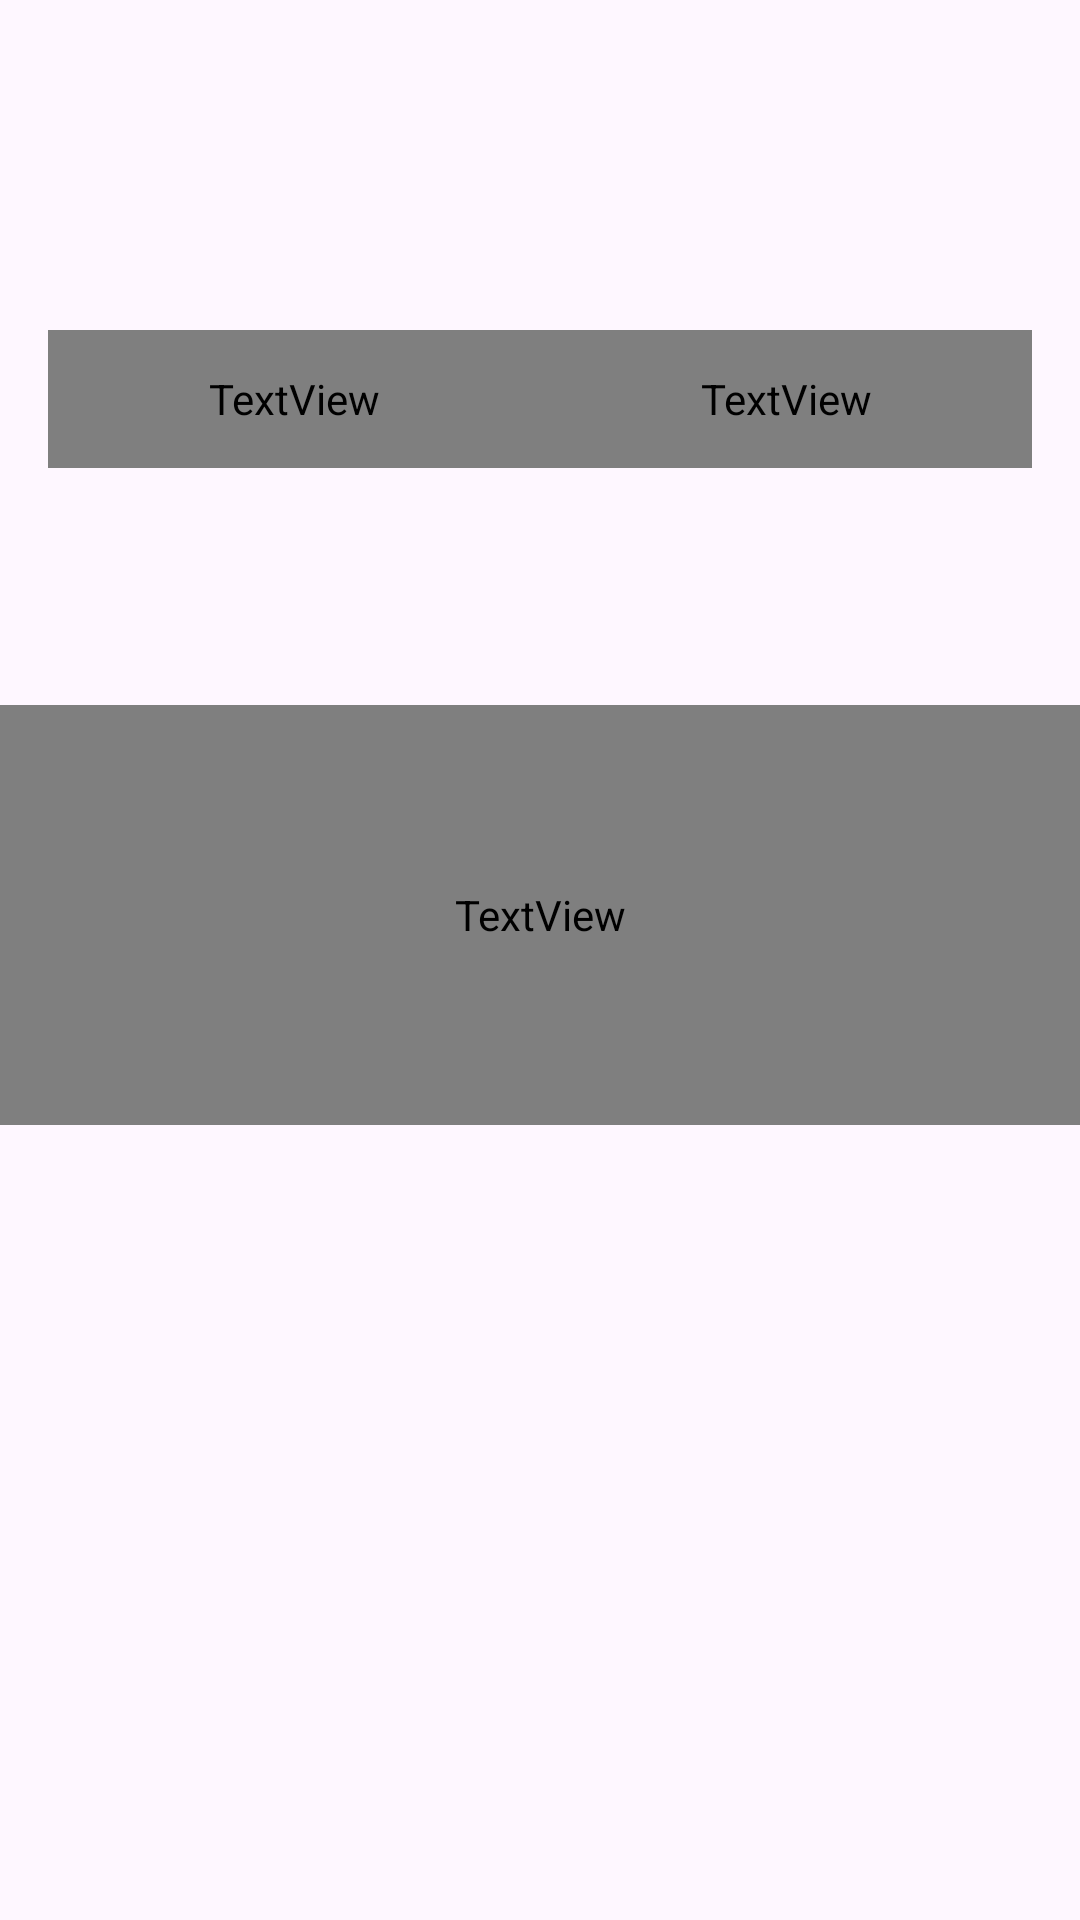

Write the Android layout XML for this screen, with the resource values it uses.
<!-- AndroidManifest.xml: application theme Theme.BaseProject -->
<!-- res/layout/activity_my_creation.xml -->
<?xml version="1.0" encoding="utf-8"?>
<androidx.constraintlayout.widget.ConstraintLayout xmlns:android="http://schemas.android.com/apk/res/android"
    xmlns:app="http://schemas.android.com/apk/res-auto"
    xmlns:tools="http://schemas.android.com/tools"
    android:layout_width="match_parent"
    android:layout_height="match_parent"
    tools:context=".activity_app.mycreation.MyCreationActivity">

    
    <ImageView
        android:layout_width="match_parent"
        android:layout_height="match_parent"
        android:scaleType="centerCrop"
        android:src="@drawable/img_bg_language" />

    
    <FrameLayout
        android:id="@+id/layoutActionBar"
        android:layout_width="match_parent"
        android:layout_height="wrap_content"
        app:layout_constraintTop_toTopOf="parent">

        <include
            android:id="@+id/actionBar"
            layout="@layout/layout_actionbar" />
    </FrameLayout>

    













    

    
    <LinearLayout
        android:id="@+id/tabContainer"
        android:layout_width="match_parent"
        android:layout_height="wrap_content"
        android:layout_marginHorizontal="16dp"
        android:layout_marginTop="10dp"
        android:orientation="horizontal"
        android:weightSum="2"
        app:layout_constraintTop_toBottomOf="@id/layoutActionBar"
        app:layout_constraintStart_toStartOf="parent"
        app:layout_constraintEnd_toEndOf="parent">

        <TextView
            android:id="@+id/tabMyDesign"
            android:layout_width="0dp"
            android:layout_height="46dp"
            android:layout_weight="1"
            android:layout_marginEnd="0dp"
            android:background="@drawable/tab_selector"
            android:text="@string/my_design"
            android:textColor="@color/tab_text_color"
            android:textSize="20sp"
            android:fontFamily="@font/joan_regular"
            android:gravity="center"
            android:clickable="true"
            android:focusable="true" />

        <TextView
            android:id="@+id/tabMyWanted"
            android:layout_width="0dp"
            android:layout_height="46dp"
            android:layout_weight="1"
            android:layout_marginStart="0dp"
            android:background="@drawable/tab_selector"
            android:text="@string/my_wanted"
            android:textColor="@color/tab_text_color"
            android:textSize="20sp"
            android:fontFamily="@font/joan_regular"
            android:gravity="center"
            android:clickable="true"
            android:focusable="true" />
    </LinearLayout>

    
    <androidx.recyclerview.widget.RecyclerView
        android:id="@+id/rvDesigns"
        android:layout_width="match_parent"
        android:layout_height="0dp"
        android:paddingHorizontal="12dp"
        android:clipToPadding="true"
        android:layout_marginTop="8dp"
        app:layoutManager="androidx.recyclerview.widget.GridLayoutManager"
        app:spanCount="2"
        app:layout_constraintTop_toBottomOf="@id/tabContainer"
        app:layout_constraintBottom_toBottomOf="parent"
        android:paddingBottom="16dp"
        tools:listitem="@layout/layout_poster_template_1" />

    
    <TextView
        android:id="@+id/tvEmpty"
        android:layout_width="0dp"
        android:layout_height="0dp"
        app:layout_constraintDimensionRatio="360:140"
        android:text="@string/no_designs_yet"
        android:textColor="@android:color/white"
        android:textSize="16sp"
        android:visibility="visible"
        android:gravity="center"
        android:fontFamily="@font/joan_regular"
        app:layout_constraintBottom_toBottomOf="parent"
        app:layout_constraintEnd_toEndOf="parent"
        app:layout_constraintStart_toStartOf="parent"
        app:layout_constraintVertical_bias="0.47"
        app:layout_constraintTop_toTopOf="parent"
        />

    
    
    <FrameLayout
        android:id="@+id/nativeCollapMyDesgin"
        android:layout_width="match_parent"
        android:layout_height="wrap_content"
        app:layout_constraintBottom_toBottomOf="parent"
        app:layout_constraintStart_toStartOf="parent"
        app:layout_constraintEnd_toEndOf="parent">

    </FrameLayout>
    

</androidx.constraintlayout.widget.ConstraintLayout>
<!-- res/layout/layout_actionbar.xml (included above) -->
<?xml version="1.0" encoding="utf-8"?>
<androidx.constraintlayout.widget.ConstraintLayout xmlns:android="http://schemas.android.com/apk/res/android"
    xmlns:app="http://schemas.android.com/apk/res-auto"
    android:layout_width="match_parent"
    android:layout_height="100dp"
    android:background="@color/transparent">

    
    <ImageView
        android:id="@+id/btnActionBarLeft"
        android:layout_width="32dp"
        android:layout_height="32dp"
        android:layout_marginStart="16dp"
        android:layout_marginBottom="10dp"
        android:background="?attr/selectableItemBackgroundBorderless"
        android:visibility="invisible"
        app:layout_constraintBottom_toBottomOf="parent"
        app:layout_constraintStart_toStartOf="parent" />

    
    <androidx.cardview.widget.CardView
        android:id="@+id/cvLogo"
        android:layout_width="32dp"
        android:layout_height="32dp"
        android:layout_marginStart="16dp"
        android:layout_marginBottom="10dp"
        android:background="?attr/selectableItemBackgroundBorderless"
        android:visibility="invisible"
        app:cardCornerRadius="8dp"
        app:cardElevation="0dp"
        app:layout_constraintBottom_toBottomOf="parent"
        app:layout_constraintStart_toStartOf="parent">


    </androidx.cardview.widget.CardView>
    
    <ImageView
        android:id="@+id/btnActionBarReset"
        android:layout_width="32dp"
        android:layout_height="32dp"
        android:src="@drawable/ic_reset"
        android:visibility="gone"
        app:layout_constraintEnd_toEndOf="parent"
        app:layout_constraintStart_toStartOf="parent"
        app:layout_constraintBottom_toBottomOf="@id/btnActionBarLeft"
        app:layout_constraintTop_toTopOf="@id/btnActionBarLeft"/>

    
    <TextView
        android:id="@+id/tvStart"
        style="@style/single_marquee"
        android:layout_width="0dp"
        android:layout_height="0dp"
        android:layout_marginHorizontal="16dp"
        android:fontFamily="@font/joan_regular"
        android:gravity="start|bottom"
        android:text="@string/language"
        android:textColor="@color/white"
        android:textSize="24sp"
        android:visibility="gone"
        app:layout_constraintBottom_toBottomOf="@+id/btnActionBarLeft"
        app:layout_constraintEnd_toStartOf="@+id/btnActionBarRight"
        app:layout_constraintStart_toStartOf="parent"
        app:layout_constraintTop_toTopOf="@+id/btnActionBarLeft" />

    
    <TextView
        android:id="@+id/tvCenter"
        style="@style/single_marquee"
        android:layout_width="0dp"
        android:layout_height="0dp"
        android:layout_marginHorizontal="16dp"
        android:fontFamily="@font/joan_regular"
        android:gravity="center_horizontal|bottom"
        android:text="@string/language"
        android:textColor="@color/white"
        android:textSize="24sp"
        android:visibility="gone"
        app:layout_constraintBottom_toBottomOf="@+id/btnActionBarLeft"
        app:layout_constraintEnd_toEndOf="parent"
        app:layout_constraintStart_toStartOf="parent"
        app:layout_constraintTop_toTopOf="@+id/btnActionBarLeft" />

    
    <ImageView
        android:id="@+id/btnActionBarNextToRight"
        android:layout_width="32dp"
        android:layout_height="32dp"
        android:layout_marginEnd="12dp"
        android:layout_marginBottom="10dp"
        android:background="@drawable/ic_edit"
        android:visibility="invisible"
        app:layout_constraintBottom_toBottomOf="parent"
        app:layout_constraintEnd_toStartOf="@+id/btnActionBarRight" />

    
    <ImageView
        android:id="@+id/btnActionBarRight"
        android:layout_width="32dp"
        android:layout_height="32dp"
        android:layout_marginEnd="16dp"
        android:layout_marginBottom="10dp"
        android:visibility="invisible"
        app:layout_constraintBottom_toBottomOf="parent"
        app:layout_constraintEnd_toEndOf="parent" />

    
    <FrameLayout
        android:id="@+id/btnActionBarRightText"
        android:layout_width="49dp"
        android:layout_height="32dp"
        android:maxWidth="50dp"
        android:minWidth="49dp"
        android:layout_marginEnd="16dp"
        android:background="@drawable/img_btn_custom_next"
        android:visibility="gone"
        app:layout_constraintBottom_toBottomOf="@+id/btnActionBarLeft"
        app:layout_constraintEnd_toEndOf="parent"
        app:layout_constraintTop_toTopOf="@+id/btnActionBarLeft">

        <TextView
            android:id="@+id/tvRightText"
            style="@style/single_marquee"
            android:layout_width="match_parent"
            android:layout_height="match_parent"
            android:layout_gravity="center"
            android:paddingHorizontal="5dp"
            android:fontFamily="@font/kurale_regular"
            android:gravity="center"
            android:text="@string/save"
            android:textColor="#C4561B"
            android:textSize="16sp"
            android:clickable="false"
            android:focusable="false" />
    </FrameLayout>
</androidx.constraintlayout.widget.ConstraintLayout>
<!-- res/layout/ads_shimmer_collap_native_banner.xml (included above) -->
<?xml version="1.0" encoding="utf-8"?>
<com.facebook.shimmer.ShimmerFrameLayout
    xmlns:android="http://schemas.android.com/apk/res/android"
    android:layout_width="match_parent"
    android:layout_height="wrap_content">

    <RelativeLayout

        android:background="@color/lightTransparent"
        android:id="@+id/ad_unit_content"
        android:layout_width="match_parent"
        android:layout_height="wrap_content"
        android:orientation="vertical">

        <LinearLayout
            android:layout_width="match_parent"
            android:layout_height="wrap_content"
            android:layout_marginTop="1dp"
            android:orientation="vertical">
            <RelativeLayout
                android:id="@+id/rl_collap"
                android:layout_width="match_parent"
                android:layout_height="wrap_content">

            </RelativeLayout>
            <RelativeLayout
                android:layout_width="fill_parent"
                android:layout_height="120dp"
                android:orientation="horizontal">
                <RelativeLayout
                    android:id="@+id/rlmedia"
                    android:layout_width="wrap_content"
                    android:layout_height="wrap_content">
                    <com.google.android.gms.ads.nativead.MediaView
                        android:id="@+id/ad_media"
                        android:layout_width="120dp"
                        android:layout_height="120dp"
                        android:layout_gravity="center_horizontal" />
                </RelativeLayout>
                <TextView
                    android:layout_marginLeft="-20dp"
                    android:layout_toRightOf="@+id/rlmedia"
                    android:backgroundTint="@color/color_app"
                    style="@style/AppTheme.Ads2" />
                <LinearLayout
                    android:gravity="center"
                    android:layout_toRightOf="@+id/rlmedia"
                    android:layout_gravity="center"
                    android:orientation="horizontal"
                    android:layout_width="match_parent"
                    android:layout_height="match_parent">
                    <LinearLayout
                        android:layout_width="0dp"
                        android:layout_height="wrap_content"
                        android:layout_marginLeft="8dp"
                        android:layout_marginRight="8dp"
                        android:layout_weight="1"
                        android:orientation="vertical">
                        <TextView
                            android:id="@+id/ad_headline"
                            android:layout_width="fill_parent"
                            android:layout_height="wrap_content"
                            android:ellipsize="end"
                            android:maxLines="2"
                            android:text="@string/loading_ads"
                            android:background="@color/lightTransparent"
                            android:textColor="@color/black"
                            android:textSize="15sp" />

                        <LinearLayout
                            android:layout_marginTop="5dp"
                            android:layout_width="fill_parent"
                            android:layout_height="wrap_content"
                            android:orientation="vertical">

                            <TextView
                                android:textColor="@color/native_text_body"
                                android:layout_marginLeft="5dp"
                                android:id="@+id/ad_body"
                                android:layout_width="wrap_content"
                                android:layout_height="wrap_content"
                                android:maxLines="2"
                                android:background="@color/lightTransparent"
                                android:text="@string/loading_ads"
                                android:textSize="10sp" />
                        </LinearLayout>
                    </LinearLayout>
                    <androidx.appcompat.widget.AppCompatButton
                        android:layout_marginEnd="10dp"
                        android:id="@+id/ad_call_to_action"
                        android:layout_width="wrap_content"
                        android:maxWidth="110dp"
                        android:minWidth="100dp"
                        android:layout_height="45dp"
                        android:layout_gravity="center_vertical"
                        android:background="@color/lightTransparent"
                        android:gravity="center"
                        android:ellipsize="end"
                        android:maxLines="2"
                        android:text="@string/loading_ads"
                        android:textColor="@color/colorWhite"
                        android:textSize="8sp"
                        android:textStyle="bold" />

                </LinearLayout>

            </RelativeLayout>


        </LinearLayout>
    </RelativeLayout>


</com.facebook.shimmer.ShimmerFrameLayout>
<!-- res/layout/layout_poster_template_1.xml (included above) -->
<?xml version="1.0" encoding="utf-8"?>
<androidx.constraintlayout.widget.ConstraintLayout
    xmlns:android="http://schemas.android.com/apk/res/android"
    xmlns:app="http://schemas.android.com/apk/res-auto"
    xmlns:tools="http://schemas.android.com/tools"
    android:id="@+id/layoutPosterContent"
    android:layout_width="match_parent"
    android:layout_height="wrap_content"
    android:clipChildren="false"
    android:background="@android:color/transparent"
    android:clipToPadding="false">


    
    <ImageView
        android:id="@+id/imgTemplateShadow"
        android:layout_width="0dp"
        android:layout_height="0dp"
        android:layout_marginStart="-50dp"
        android:layout_marginTop="-50dp"
        android:layout_marginEnd="-50dp"
        android:layout_marginBottom="-50dp"
        android:padding="50dp"
        android:scaleType="fitXY"
        android:visibility="gone"
        android:layerType="hardware"
        android:clipToPadding="false"
        app:layout_constraintTop_toTopOf="parent"
        app:layout_constraintBottom_toBottomOf="parent"
        app:layout_constraintStart_toStartOf="parent"
        app:layout_constraintEnd_toEndOf="parent" />
    
    <ImageView
        android:id="@+id/imgTemplate"
        android:layout_width="0dp"
        android:layout_height="0dp"
        android:layout_margin="15dp"
        android:scaleType="fitXY"
        android:src="@drawable/template"
        tools:src="@drawable/template_1_preview"
        app:layout_constraintDimensionRatio="H,3:4"
        app:layout_constraintTop_toTopOf="parent"
        app:layout_constraintStart_toStartOf="parent"
        app:layout_constraintEnd_toEndOf="parent"
        app:layout_constraintBottom_toBottomOf="parent" />



    
    <ImageView
        android:id="@+id/imgAvatarShadow"
        android:layout_width="0dp"
        android:layout_height="0dp"
        android:scaleType="fitXY"
        android:visibility="gone"
        android:layerType="hardware"
        android:clipToPadding="false"
        app:layout_constraintWidth_percent="0.55"
        app:layout_constraintHeight_percent="0.4"
        app:layout_constraintTop_toTopOf="@id/imgAvatar"
        app:layout_constraintBottom_toBottomOf="@id/imgAvatar"
        app:layout_constraintStart_toStartOf="parent"
        app:layout_constraintEnd_toEndOf="parent" />

    
    <ImageView
        android:id="@+id/imgAvatar"
        android:layout_width="0dp"
        android:layout_height="0dp"
        android:scaleType="fitXY"
        android:src="@drawable/avatar"
        app:layout_constraintWidth_percent="0.5"
        app:layout_constraintHeight_percent="0.35"
        app:layout_constraintTop_toTopOf="@id/imgTemplate"
        app:layout_constraintBottom_toBottomOf="@id/imgTemplate"
        app:layout_constraintStart_toStartOf="parent"
        app:layout_constraintEnd_toEndOf="parent"
        app:layout_constraintVertical_bias="0.44" />

    
    <TextView
        android:id="@+id/tvName"
        android:layout_width="0dp"
        android:layout_height="wrap_content"
        android:fontFamily="@font/roboto_bold"
        android:text="NAME HERE"
        android:textColor="#3D3D3D"
        android:textSize="28sp"
        android:textStyle="bold"
        android:gravity="center"
        android:maxLines="1"
        app:layout_constraintTop_toTopOf="@id/imgTemplate"
        app:layout_constraintBottom_toBottomOf="@id/imgTemplate"
        app:layout_constraintStart_toStartOf="@id/guidline"
        app:layout_constraintEnd_toEndOf="@id/guidline1"
        app:layout_constraintVertical_bias="0.722" />

    
    <TextView
        android:id="@+id/tvBounty"
        android:layout_width="0dp"
        android:layout_height="wrap_content"
        android:fontFamily="@font/roboto_bold"
        android:text="$2,000,000"
        android:gravity="center"
        app:layout_constraintWidth_percent="0.8"
        android:textColor="#3D3D3D"
        android:textSize="32sp"
        android:textStyle="bold"
        app:layout_constraintTop_toTopOf="@id/imgTemplate"
        app:layout_constraintBottom_toBottomOf="@id/imgTemplate"
        app:layout_constraintStart_toStartOf="parent"
        app:layout_constraintEnd_toEndOf="parent"
        app:layout_constraintVertical_bias="0.975" />

    <androidx.constraintlayout.widget.Guideline android:layout_width="wrap_content"
        android:layout_height="wrap_content"
        android:orientation="vertical"
        android:id="@+id/guidline"
        app:layout_constraintGuide_percent="0.215"
        />
    <androidx.constraintlayout.widget.Guideline android:layout_width="wrap_content"
        android:layout_height="wrap_content"
        android:orientation="vertical"
        android:id="@+id/guidline1"
        app:layout_constraintGuide_percent="0.775"
        />


</androidx.constraintlayout.widget.ConstraintLayout>
<!-- resources referenced by this layout -->
<resources>
  <color name="colorWhite">#FFFFFF</color>
  <color name="color_app">#BD1313</color>
  <color name="lightTransparent">#50000000</color>
  <color name="native_text_body">#FFFFFF</color>
  <color name="transparent">#00FFFFFF</color>
  <color name="white">#FFFFFFFF</color>
  <!-- drawable avatar: webp bitmap (drawable, 10110 bytes) -->
  <!-- drawable ic_edit: png bitmap (drawable, 13721 bytes) -->
  <!-- drawable ic_reset: png bitmap (drawable, 14344 bytes) -->
  <!-- drawable img_btn_custom_next: png bitmap (drawable, 1389 bytes) -->
  <!-- drawable tab_selector (drawable) -->
  <?xml version="1.0" encoding="utf-8"?>
  <selector xmlns:android="http://schemas.android.com/apk/res/android">
      
      <item android:state_selected="true" android:drawable="@drawable/selected_tab" />
  
      
      <item android:drawable="@drawable/unselected_tab" />
  </selector>
  <!-- drawable template: png bitmap (drawable, 671196 bytes) -->
  <!-- drawable template_1_preview: webp bitmap (drawable, 10448 bytes) -->
  <string name="language">Language</string>
  <string name="my_design">My Design</string>
  <string name="my_wanted">My Wanted</string>
  <string name="no_designs_yet">You don’t have any poster</string>
  <string name="save">Save</string>
  <style name="single_marquee">
          <item name="android:singleLine">true</item>
          <item name="android:ellipsize">marquee</item>
          <item name="android:marqueeRepeatLimit">marquee_forever</item>
      </style>
  <style name="Theme.BaseProject" parent="Base.Theme.BaseProject" />
  <!-- drawable selected_tab: png bitmap (drawable, 39828 bytes) -->
  <!-- drawable unselected_tab: png bitmap (drawable, 2575 bytes) -->
  <style name="Base.Theme.BaseProject" parent="Theme.Material3.DayNight.NoActionBar">
          <item name="android:windowTranslucentStatus">false</item>
          <item name="android:statusBarColor">@android:color/transparent</item>
          <item name="android:windowTranslucentNavigation">false</item>
          <item name="android:fitsSystemWindows">false</item>
      </style>
  <!-- not gathered from this repository: default colours our renderer supplied (Android Studio template values) -->
  <color name="black">#FF000000</color>
</resources>
